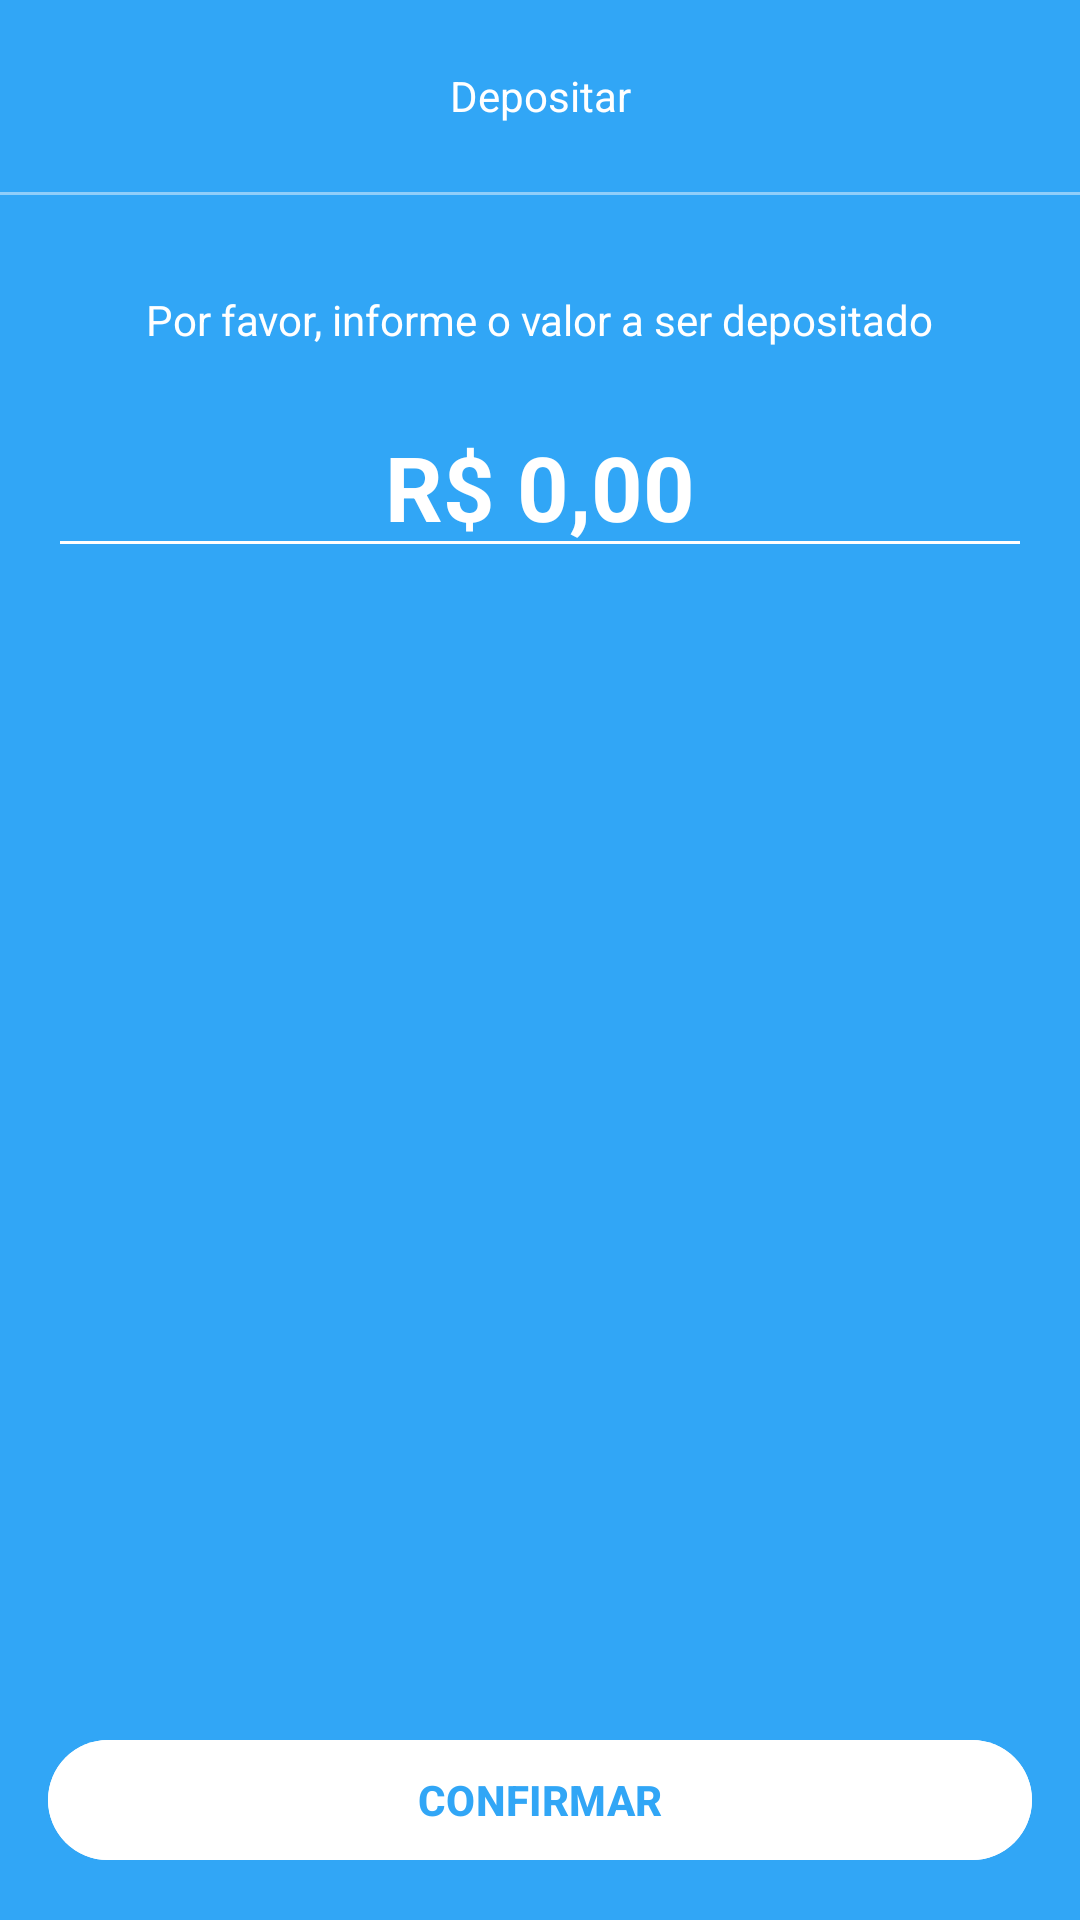

This screen was rendered from an Android layout file. Write that file and the resources it references.
<!-- AndroidManifest.xml: application theme Theme.DigitalBank -->
<!-- res/layout/fragment_deposit_form.xml -->
<?xml version="1.0" encoding="utf-8"?>
<androidx.constraintlayout.widget.ConstraintLayout xmlns:android="http://schemas.android.com/apk/res/android"
    xmlns:app="http://schemas.android.com/apk/res-auto"
    xmlns:tools="http://schemas.android.com/tools"
    android:layout_width="match_parent"
    android:layout_height="match_parent"
    android:theme="@style/Theme.Dark"
    tools:context=".presenter.features.deposit.DepositFormFragment">

    <ScrollView
        android:layout_width="match_parent"
        android:layout_height="0dp"
        android:fillViewport="true"
        app:layout_constraintBottom_toTopOf="@+id/btn_continue"
        app:layout_constraintEnd_toEndOf="parent"
        app:layout_constraintStart_toStartOf="parent"
        app:layout_constraintTop_toTopOf="parent">

        <androidx.constraintlayout.widget.ConstraintLayout
            android:layout_width="match_parent"
            android:layout_height="wrap_content">

            <androidx.appcompat.widget.Toolbar
                android:id="@+id/toolbar"
                android:layout_width="match_parent"
                android:layout_height="wrap_content"
                app:layout_constraintEnd_toEndOf="parent"
                app:layout_constraintStart_toStartOf="parent"
                app:layout_constraintTop_toTopOf="parent">

                <TextView
                    android:layout_width="wrap_content"
                    android:layout_height="wrap_content"
                    android:layout_gravity="center_horizontal"
                    android:text="@string/deposit_form_fragment_toolbar_txt_deposit"
                    android:textColor="@color/white" />

            </androidx.appcompat.widget.Toolbar>

            <View
                android:id="@+id/view"
                android:layout_width="match_parent"
                android:layout_height="1dp"
                android:background="@color/color_text_hint"
                app:layout_constraintTop_toBottomOf="@id/toolbar" />

            <TextView
                android:id="@+id/textView3"
                android:layout_width="wrap_content"
                android:layout_height="wrap_content"
                android:layout_marginHorizontal="16dp"
                android:layout_marginTop="32dp"
                android:text="@string/deposit_form_fragment_txt_instructions"
                android:textColor="@color/white"
                app:layout_constraintEnd_toEndOf="parent"
                app:layout_constraintStart_toStartOf="parent"
                app:layout_constraintTop_toBottomOf="@+id/view" />

            <EditText
                android:id="@+id/edit_amount"
                android:layout_width="0dp"
                android:layout_height="wrap_content"
                android:layout_margin="16dp"
                android:backgroundTint="@color/white"
                android:inputType="numberDecimal|textNoSuggestions"
                android:textAlignment="center"
                android:textColor="@color/white"
                android:textCursorDrawable="@color/white"
                android:text="@string/value_zero_mock"
                android:textStyle="bold"
                android:textSize="30sp"
                app:layout_constraintEnd_toEndOf="parent"
                app:layout_constraintStart_toStartOf="parent"
                app:layout_constraintTop_toBottomOf="@+id/textView3" />

            <ProgressBar
                android:id="@+id/progress_bar"
                android:layout_width="wrap_content"
                android:layout_height="wrap_content"
                android:indeterminateTint="@color/white"
                app:layout_constraintEnd_toEndOf="parent"
                app:layout_constraintStart_toStartOf="parent"
                app:layout_constraintTop_toBottomOf="@id/edit_amount"
                android:layout_marginTop="8dp"
                tools:visibility="visible"
                android:visibility="invisible" />


        </androidx.constraintlayout.widget.ConstraintLayout>

    </ScrollView>

    <com.google.android.material.button.MaterialButton
        android:id="@+id/btn_continue"
        android:layout_width="match_parent"
        android:layout_height="wrap_content"
        android:backgroundTint="@color/white"
        android:text="@string/deposit_form_fragment_txt_btn_continue"
        android:textColor="@color/color_default"
        android:textStyle="bold"
        android:layout_margin="16dp"
        app:layout_constraintBottom_toBottomOf="parent"
        app:layout_constraintEnd_toEndOf="parent"
        app:layout_constraintStart_toStartOf="parent" />

</androidx.constraintlayout.widget.ConstraintLayout>
<!-- resources referenced by this layout -->
<resources>
  <color name="color_default">#31a6F6</color>
  <color name="color_text_hint">#8FCEFA</color>
  <color name="white">#FFFFFFFF</color>
  <string name="deposit_form_fragment_toolbar_txt_deposit">Depositar</string>
  <string name="deposit_form_fragment_txt_btn_continue">CONFIRMAR</string>
  <string name="deposit_form_fragment_txt_instructions">Por favor, informe o valor a ser depositado</string>
  <string name="value_zero_mock">R$ 0,00</string>
  <style name="Theme.Dark" parent="Theme.Material3.DayNight.NoActionBar">
          <item name="colorControlActivated">@color/white</item>
      </style>
  <style name="Theme.DigitalBank" parent="Base.Theme.DigitalBank" />
  <style name="Base.Theme.DigitalBank" parent="Theme.Material3.DayNight.NoActionBar">
          <item name="colorPrimary">@color/color_default</item>
          <item name="colorPrimaryVariant">@color/color_text_hint</item>
          <item name="android:windowBackground">@color/color_default</item>
      </style>
</resources>
